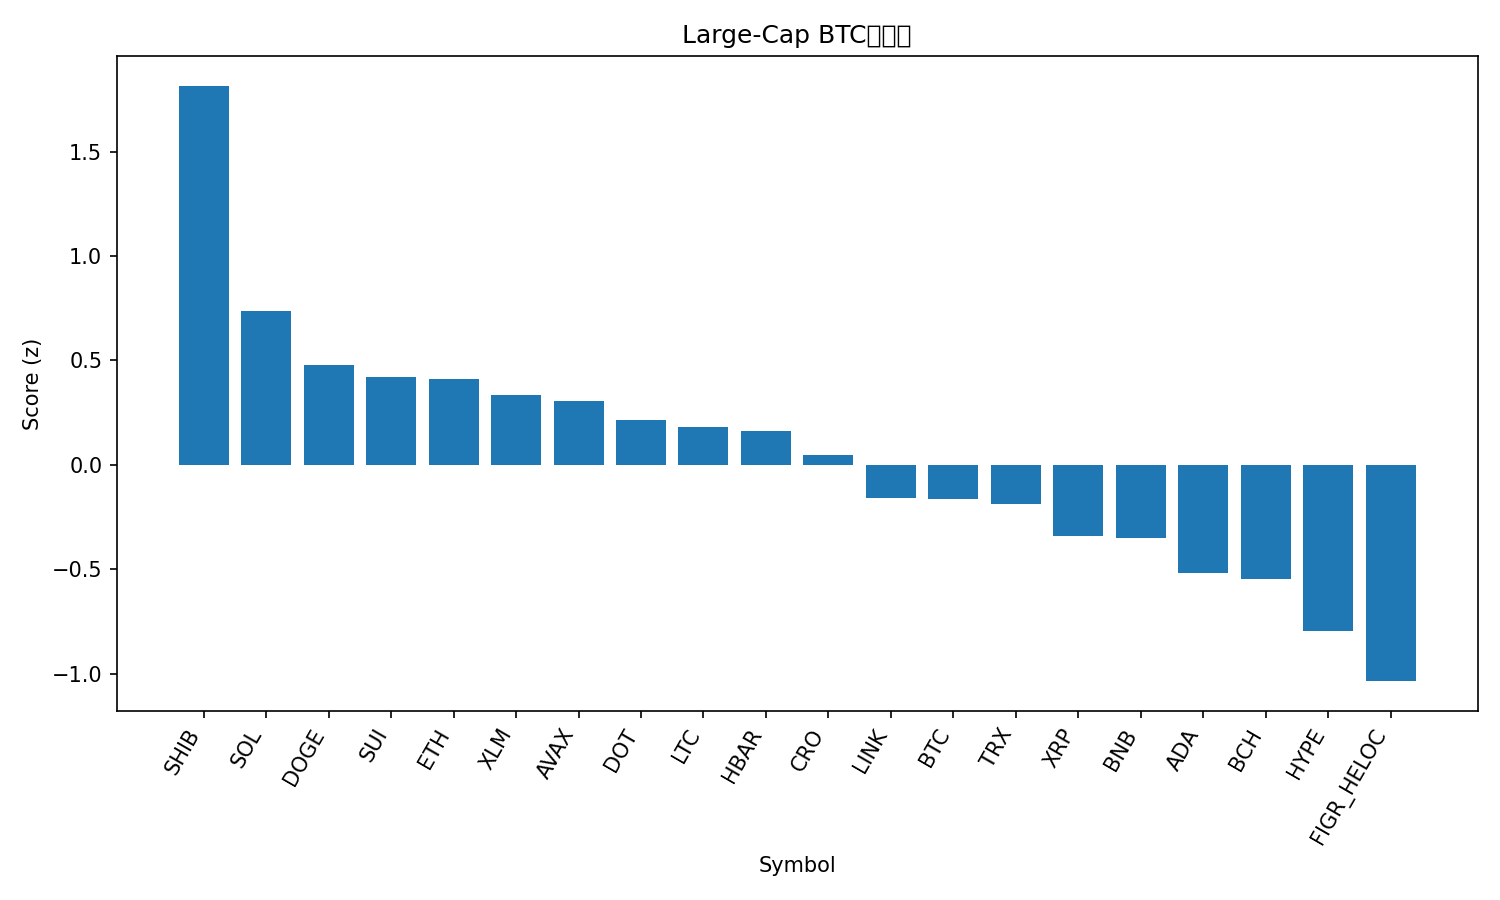

The table this chart was drawn from, first rows:
rank, name, symbol, price_btc, price_usd, pct_1h_btc, pct_24h_btc, pct_7d_btc, market_cap_rank, market_cap_usd, volume_usd, score
1, Shiba Inu, SHIB, 1.19291e-10, 1.386e-05, 0.7865, 3.921, 6.258, 30, 8166342200, 333818427, 1.816
2, Solana, SOL, 0.002087, 242.5, -0.05341, 5.309, 13.26, 5, 131566229657, 13590131376, 0.7376
3, Dogecoin, DOGE, 2.37e-06, 0.2758, -0.424, 7.051, 20.35, 8, 41591277116, 4597530480, 0.4788
4, Sui, SUI, 3.202e-05, 3.72, 0.2341, 0.9141, 4.866, 18, 13277193040, 1144053041, 0.4188
5, Ethereum, ETH, 0.04043, 4699, -0.08239, 4.626, 3.874, 2, 567133254621, 39532269257, 0.4126
6, Stellar, XLM, 3.47e-06, 0.4038, 0.122, 1.366, 7.017, 19, 12840672491, 285624075, 0.334
7, Avalanche, AVAX, 0.0002484, 28.87, 0.2813, -1.766, 12.78, 22, 12184933874, 871833140, 0.3078
8, Polkadot, DOT, 3.716e-05, 4.32, 0.07033, 1.064, 7.475, 34, 6572917298, 283561121, 0.2134
9, Litecoin, LTC, 0.001017, 118.2, 0.1269, 1.301, 0.2281, 26, 9015603325, 706317367, 0.1827
10, Hedera, HBAR, 2.11e-06, 0.2456, 0.005992, 1.623, 6.803, 25, 10404397907, 299721534, 0.1643
11, Cronos, CRO, 2.21e-06, 0.2564, 0.4126, -1.759, -9.048, 28, 8618179961, 64009196, 0.04676
12, Chainlink, LINK, 0.0002164, 25.15, -0.2195, 2.059, 7.043, 13, 17054642517, 1198313178, -0.1581
13, Bitcoin, BTC, 1.0, 116201, 0.0, 0.0, 0.0, 1, 2314868059049, 51074095830, -0.1654
14, TRON, TRX, 3.03e-06, 0.3525, -0.08111, 1.035, 1.274, 11, 33363742317, 737728317, -0.1897
15, XRP, XRP, 2.671e-05, 3.1, -0.2475, 1.355, 4.96, 3, 185027901238, 5849296872, -0.3411
16, BNB, BNB, 0.007963, 925.4, -0.2755, 1.911, 3.68, 6, 128791375498, 1587893528, -0.3495
17, Cardano, ADA, 7.87e-06, 0.9148, -0.362, 1.632, 4.608, 10, 33391850001, 1884221586, -0.516
18, Bitcoin Cash, BCH, 0.005152, 598.8, -0.09206, -0.2303, -6.064, 23, 11928534176, 367703425, -0.5472
19, Hyperliquid, HYPE, 0.0004745, 55.14, -0.192, -3.641, 11.41, 15, 14917265632, 687510755, -0.798
20, Figure Heloc, FIGR_HELOC, 8.7e-06, 1.011, -0.156, -3.064, -5.518, 21, 12516490580, 29674000, -1.036
21, Toncoin, TON, 2.765e-05, 3.21, -0.4894, 0.09156, -0.7658, 29, 8254440577, 175863595, -1.071
